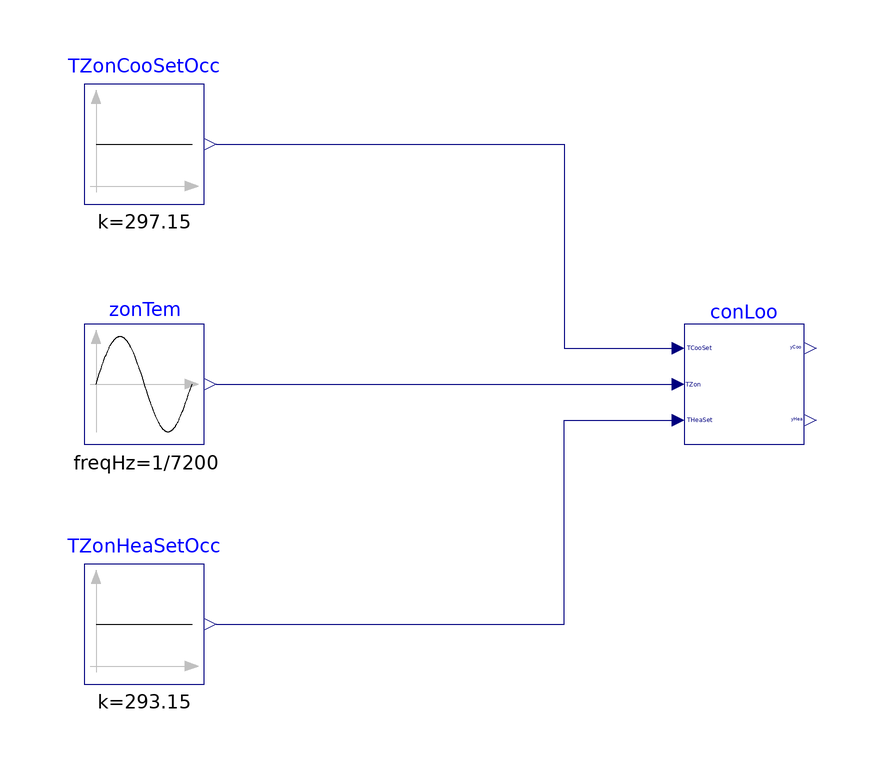

The component connection diagram of the Modelica model below, drawn from its own Placement and Line annotations.

model ControlLoops
  "Validation models of determining heating and coooling loop signal"
  BuildingsLite.Controls.OBC.ASHRAE.G36.ThermalZones.ControlLoops conLoo
    "Heating and cooling loop"
    annotation (Placement(transformation(extent={{40,-10},{60,10}})));
  BuildingsLite.Controls.OBC.CDL.Reals.Sources.Constant TZonCooSetOcc(
    final k=297.15)
    "Occupied cooling setpoint"
    annotation (Placement(transformation(extent={{-60,30},{-40,50}})));
  BuildingsLite.Controls.OBC.CDL.Reals.Sources.Constant TZonHeaSetOcc(
    final k=293.15)
    "Occupied heating setpoint"
    annotation (Placement(transformation(extent={{-60,-50},{-40,-30}})));
  BuildingsLite.Controls.OBC.CDL.Reals.Sources.Sin zonTem(
    final amplitude=8,
    final freqHz=1/7200,
    final offset=273.15 + 18) "Zone temperature"
    annotation (Placement(transformation(extent={{-60,-10},{-40,10}})));

equation
  connect(TZonCooSetOcc.y, conLoo.TCooSet) annotation (Line(points={{-38,40},{
          20,40},{20,6},{38,6}}, color={0,0,127}));
  connect(TZonHeaSetOcc.y, conLoo.THeaSet) annotation (Line(points={{-38,-40},{
          20,-40},{20,-6},{38,-6}}, color={0,0,127}));
  connect(zonTem.y, conLoo.TZon)
    annotation (Line(points={{-38,0},{38,0}}, color={0,0,127}));

annotation (experiment(StopTime=7200, Tolerance=1e-06),
  __Dymola_Commands(file="modelica://Buildings/Resources/Scripts/Dymola/Controls/OBC/ASHRAE/G36/ThermalZones/Validation/ControlLoops.mos"
    "Simulate and plot"),
    Icon(coordinateSystem(preserveAspectRatio=false), graphics={Ellipse(
          lineColor={75,138,73},
          fillColor={255,255,255},
          fillPattern=FillPattern.Solid,
          extent={{-100,-100},{100,100}}), Polygon(
          lineColor={0,0,255},
          fillColor={75,138,73},
          pattern=LinePattern.None,
          fillPattern=FillPattern.Solid,
          points={{-36,58},{64,-2},{-36,-62},{-36,58}})}),
    Diagram(coordinateSystem(preserveAspectRatio=false)),
Documentation(info="<html>
<p>
This example validates
<a href=\"modelica://BuildingsLite.Controls.OBC.ASHRAE.G36.ThermalZones.ControlLoops\">
BuildingsLite.Controls.OBC.ASHRAE.G36.ThermalZones.ControlLoops</a>.
</p>
</html>", revisions="<html>
<ul>
<li>
February 2, 2022, by Jianjun Hu:<br/>
First implementation.
</li>
</ul>
</html>"));
end ControlLoops;